Run: headless pygame with SDL's dummy video driver; simulated clock (each Clock.tick advances the game by its frame time, no real sleeping); random seed 0; keys injected as events and as key.get_pressed() state; mouse plan: one left click at the window centre at the start of phase 2, then a move to the lower-right quarter at the start of phase 3.
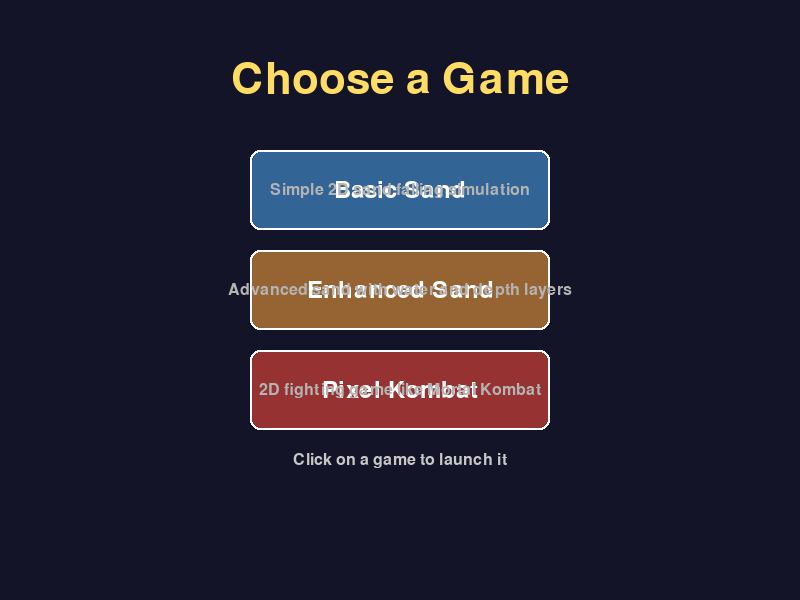
Frame 1 of 2 · flips 1–60 · no input
Frame 2 of 2 · flips 61–180 · clicked the window centre · tapped SPACE, RETURN · held RIGHT (→), D (game ended) · screen unchanged from frame 1, image omitted

The pygame program that drew these frames:

#!/usr/bin/env python3
"""
Game Launcher - Choose which game to run
"""
import os
import sys
import pygame

# Initialize pygame
pygame.init()

# Constants
WIDTH, HEIGHT = 800, 600
BACKGROUND = (20, 20, 40)

# Create window
screen = pygame.display.set_mode((WIDTH, HEIGHT))
pygame.display.set_caption("Game Launcher")
clock = pygame.time.Clock()

def draw_button(text, rect, color, hover_color, is_hover=False):
    """Draw a button with text"""
    pygame.draw.rect(screen, hover_color if is_hover else color, rect, 0, 10)
    pygame.draw.rect(screen, (255, 255, 255), rect, 2, 10)
    
    font = pygame.font.Font(None, 36)
    text_surf = font.render(text, True, (255, 255, 255))
    text_rect = text_surf.get_rect(center=rect.center)
    screen.blit(text_surf, text_rect)

def main():
    running = True
    
    # Define buttons
    basic_sand_button = pygame.Rect(250, 150, 300, 80)
    enhanced_sand_button = pygame.Rect(250, 250, 300, 80)
    fight_button = pygame.Rect(250, 350, 300, 80)
    
    # Button states
    hover_basic = False
    hover_enhanced = False
    hover_fight = False
    
    while running:
        mouse_pos = pygame.mouse.get_pos()
        
        # Check if mouse is hovering over buttons
        hover_basic = basic_sand_button.collidepoint(mouse_pos)
        hover_enhanced = enhanced_sand_button.collidepoint(mouse_pos)
        hover_fight = fight_button.collidepoint(mouse_pos)
        
        for event in pygame.event.get():
            if event.type == pygame.QUIT:
                running = False
            elif event.type == pygame.MOUSEBUTTONDOWN:
                if event.button == 1:  # Left click
                    if hover_basic:
                        # Run the basic sand simulator
                        pygame.quit()
                        print("Starting Basic Sand Simulator...")
                        os.system("python3 main.py")
                        return
                    elif hover_enhanced:
                        # Run the enhanced sand simulator
                        pygame.quit()
                        print("Starting Enhanced Sand Simulator...")
                        os.system("python3 enhanced_sand.py")
                        return
                    elif hover_fight:
                        # Run the fighting game
                        pygame.quit()
                        print("Starting Pixel Kombat...")
                        os.system("python3 run_game.py")
                        return
        
        # Draw the screen
        screen.fill(BACKGROUND)
        
        # Draw title
        font_title = pygame.font.Font(None, 64)
        title_text = "Choose a Game"
        title_surf = font_title.render(title_text, True, (255, 220, 100))
        title_rect = title_surf.get_rect(center=(WIDTH // 2, 80))
        screen.blit(title_surf, title_rect)
        
        # Draw buttons
        draw_button("Basic Sand", basic_sand_button, (50, 100, 150), (70, 130, 200), hover_basic)
        draw_button("Enhanced Sand", enhanced_sand_button, (150, 100, 50), (200, 130, 70), hover_enhanced)
        draw_button("Pixel Kombat", fight_button, (150, 50, 50), (200, 70, 70), hover_fight)
        
        # Draw help text
        font_small = pygame.font.Font(None, 24)
        help_text = "Click on a game to launch it"
        help_surf = font_small.render(help_text, True, (200, 200, 200))
        help_rect = help_surf.get_rect(center=(WIDTH // 2, 460))
        screen.blit(help_surf, help_rect)
        
        # Draw game descriptions
        desc_texts = [
            "Simple 2D sand falling simulation",
            "Advanced sand with water and depth layers",
            "2D fighting game like Mortal Kombat"
        ]
        
        for i, text in enumerate(desc_texts):
            desc_surf = font_small.render(text, True, (180, 180, 180))
            desc_rect = desc_surf.get_rect(center=(WIDTH // 2, 190 + i * 100))
            screen.blit(desc_surf, desc_rect)
        
        pygame.display.flip()
        clock.tick(60)
    
    pygame.quit()

if __name__ == "__main__":
    main()
